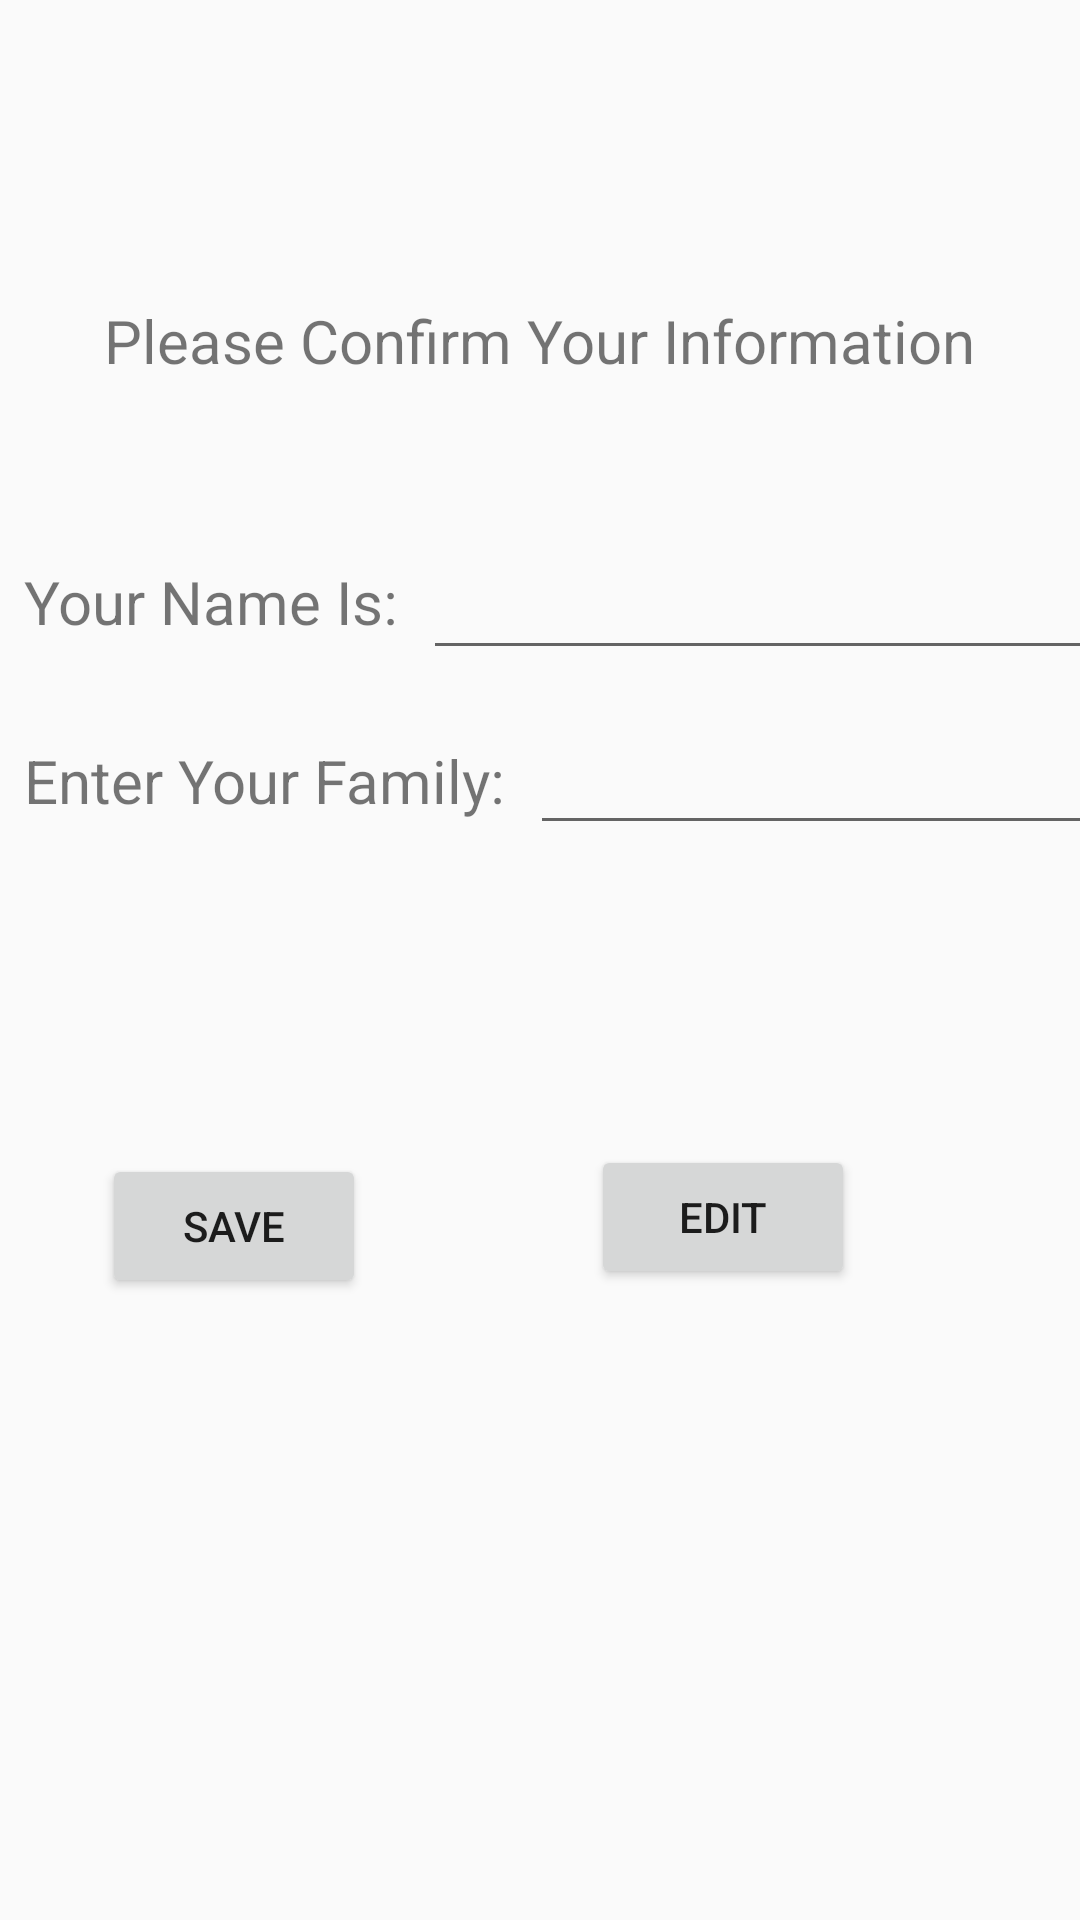

The Android layout XML behind this screen, and the referenced resources:
<!-- AndroidManifest.xml: application theme Theme.KebabMenu -->
<!-- res/layout/activity_confirm_information.xml -->
<?xml version="1.0" encoding="utf-8"?>
<android.support.constraint.ConstraintLayout
    xmlns:android="http://schemas.android.com/apk/res/android"
    xmlns:app="http://schemas.android.com/apk/res-auto"
    xmlns:tools="http://schemas.android.com/tools"
    android:layout_width="match_parent"
    android:layout_height="match_parent"
    tools:context=".ConfirmInformation">

    <TextView
        android:id="@+id/txtConfirm"
        android:layout_width="wrap_content"
        android:layout_height="wrap_content"
        android:layout_marginTop="100dp"
        android:text="@string/ConfirmInfo"
        android:textSize="20sp"
        app:layout_constraintLeft_toLeftOf="parent"
        app:layout_constraintRight_toRightOf="parent"
        app:layout_constraintTop_toTopOf="parent" />
    <TextView
        android:id="@+id/txtName"
        android:text="@string/YourName"
        android:layout_width="wrap_content"
        android:layout_height="wrap_content"
        app:layout_constraintTop_toTopOf="parent"
        app:layout_constraintStart_toStartOf="parent"
        app:layout_constraintBottom_toBottomOf="parent"
        android:layout_margin="8dp"
        android:textSize="20sp"
        app:layout_constraintHorizontal_weight="3"
        app:layout_constraintVertical_bias="0.3"/>

    <EditText
        android:id="@+id/edtName"
        android:layout_width="235dp"
        android:layout_height="40dp"
        android:layout_margin="8dp"
        android:layout_marginStart="8dp"
        app:layout_constraintBottom_toBottomOf="parent"
        app:layout_constraintHorizontal_weight="2"
        app:layout_constraintStart_toEndOf="@id/txtName"
        app:layout_constraintTop_toTopOf="parent"
        app:layout_constraintVertical_bias="0.3" />
    <TextView
        android:layout_width="wrap_content"
        android:layout_height="wrap_content"
        android:id="@+id/txtFamily"
        android:text="@string/EnterFamily"
        app:layout_constraintTop_toTopOf="parent"
        app:layout_constraintStart_toStartOf="parent"
        app:layout_constraintBottom_toBottomOf="parent"
        android:layout_margin="8dp"
        android:textSize="20sp"
        app:layout_constraintHorizontal_weight="3"
        app:layout_constraintVertical_bias="0.4"
        />
    <EditText
        android:id="@+id/edtFamily"
        android:layout_width="235dp"
        android:layout_height="40dp"
        android:layout_margin="8dp"
        android:layout_marginStart="8dp"
        app:layout_constraintBottom_toBottomOf="parent"
        app:layout_constraintHorizontal_weight="2"
        app:layout_constraintStart_toEndOf="@id/txtFamily"
        app:layout_constraintTop_toTopOf="parent"
        app:layout_constraintVertical_bias="0.4"/>

    <Button
        android:id="@+id/btnSave"
        android:layout_width="wrap_content"
        android:layout_height="wrap_content"
        android:layout_marginRight="75dp"
        android:text="@string/Save"
        app:layout_constraintBottom_toBottomOf="parent"
        app:layout_constraintRight_toLeftOf="@id/btnEdit"
        app:layout_constraintTop_toTopOf="@id/txtFamily"
        app:layout_constraintVertical_bias="0.4" />

    <Button
        android:id="@+id/btnEdit"
        android:layout_width="wrap_content"
        android:layout_height="wrap_content"
        android:layout_marginRight="75dp"
        android:text="@string/Edit"
        app:layout_constraintBottom_toBottomOf="parent"
        app:layout_constraintRight_toRightOf="parent"
        app:layout_constraintTop_toTopOf="@id/edtFamily"
        app:layout_constraintVertical_bias="0.4" />

</android.support.constraint.ConstraintLayout>
<!-- resources referenced by this layout -->
<resources>
  <string name="ConfirmInfo">Please Confirm Your Information</string>
  <string name="Edit">Edit</string>
  <string name="EnterFamily">Enter Your Family:</string>
  <string name="Save">Save</string>
  <string name="YourName">Your Name Is:</string>
  <style name="Theme.KebabMenu" parent="Theme.AppCompat.Light.DarkActionBar">
          
          <item name="colorPrimary">@color/purple_500</item>
          <item name="colorPrimaryDark">@color/purple_700</item>
          <item name="colorAccent">@color/teal_200</item>
          
      </style>
  <!-- not gathered from this repository: default colours our renderer supplied (Android Studio template values) -->
  <color name="purple_500">#FF6200EE</color>
  <color name="purple_700">#FF3700B3</color>
  <color name="teal_200">#FF03DAC5</color>
</resources>
